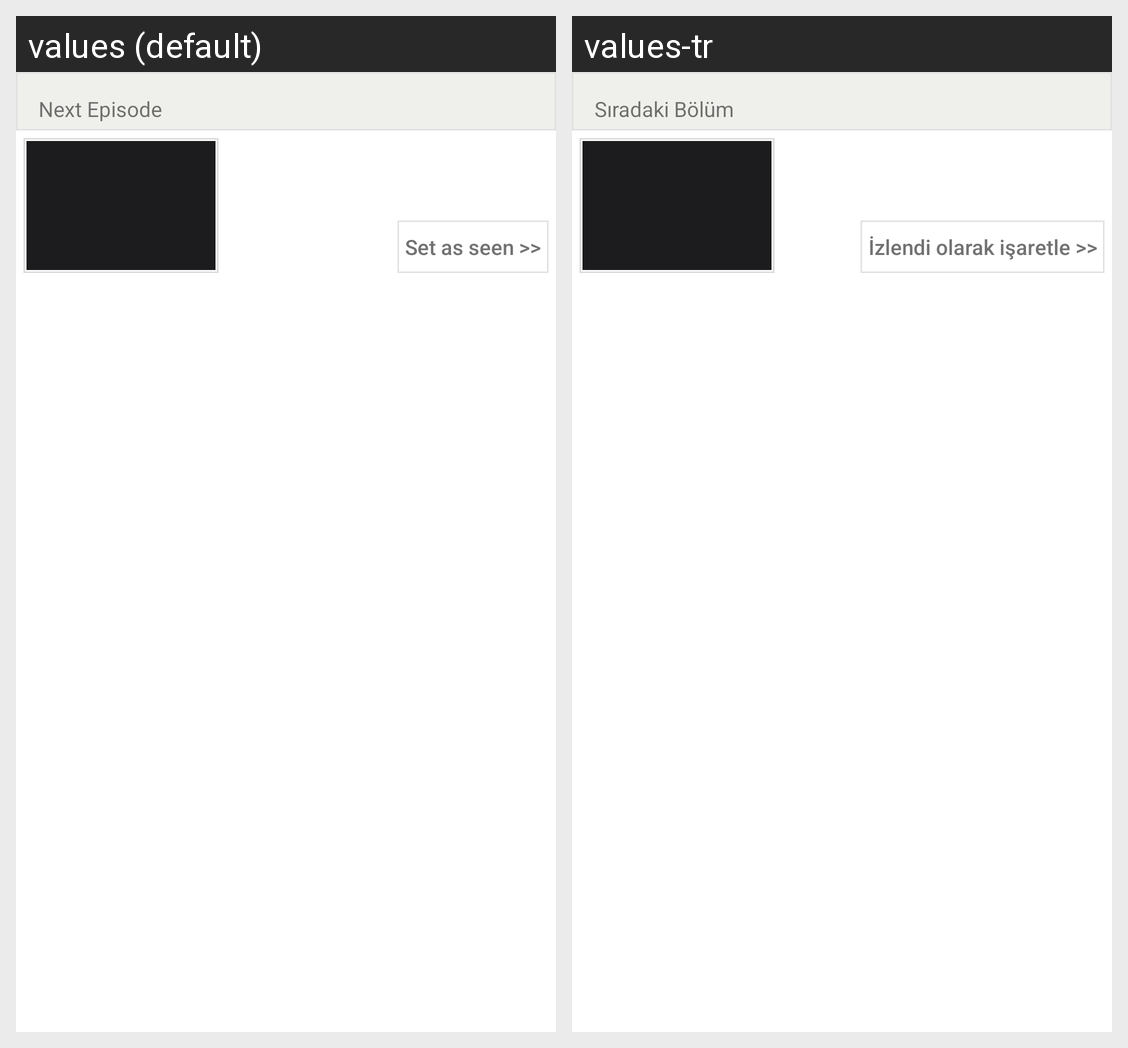

Locale-by-locale string values for the Android screen shown in this grid:
Android screen res/layout/fragment_series_detail_seasons.xml rendered under 2 locales, left to right: values (default), values-tr. Device: Nexus 5 (rendered at 1080×1920; each locale shown at half size, 540×960, under a caption strip naming it); theme AppTheme.
Strings drawn on this screen, with the default value and each locale's value (text and hints the layout hard-codes, and strings that could not be matched under every locale, appear in the picture but are not listed):

next_episode
  values: Next Episode
  values-tr: Sıradaki Bölüm

set_as_seen
  values: Set as seen >>
  values-tr: İzlendi olarak işaretle >>
